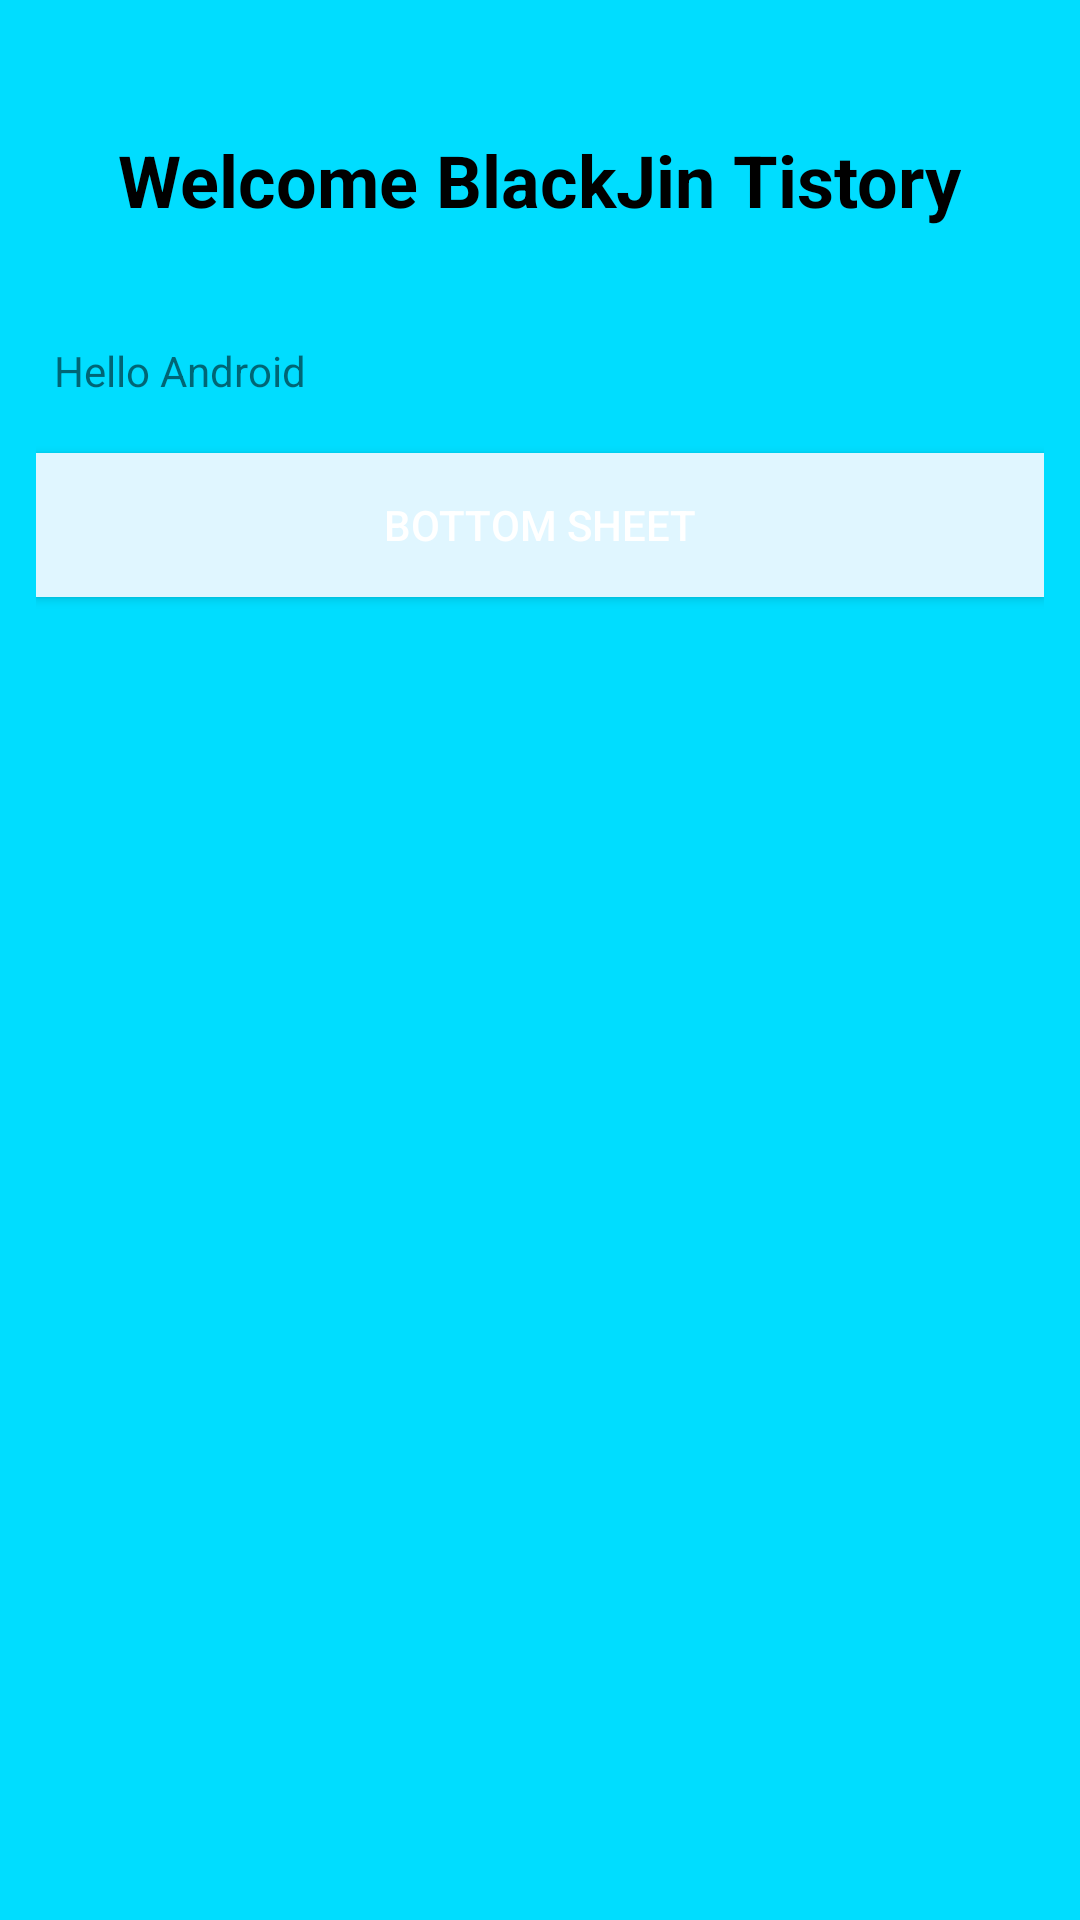

This screen was rendered from an Android layout file. Write that file and the resources it references.
<!-- AndroidManifest.xml: application theme Theme.Vac_project -->
<!-- res/layout/modal_bottom_sheet_content.xml -->
<?xml version="1.0" encoding="utf-8"?>
<LinearLayout xmlns:android="http://schemas.android.com/apk/res/android"
    xmlns:app="http://schemas.android.com/apk/res-auto"
    android:id="@+id/bottomSheet"
    android:layout_width="match_parent"
    android:layout_height="wrap_content"
    android:background="@android:color/holo_blue_bright"
    android:orientation="vertical"
    android:padding="12dp">

    <LinearLayout
        android:layout_width="match_parent"
        android:layout_height="96dp"
        android:orientation="horizontal">

        <LinearLayout
            android:layout_width="0dp"
            android:layout_height="match_parent"
            android:layout_weight="5"
            android:gravity="center"
            android:orientation="vertical">

            <TextView
                android:layout_width="wrap_content"
                android:layout_height="wrap_content"
                android:text="Welcome BlackJin Tistory"
                android:textColor="#000000"
                android:textSize="24sp"
                android:textStyle="bold" />

        </LinearLayout>

    </LinearLayout>

    <TextView
        android:layout_width="wrap_content"
        android:layout_height="wrap_content"
        android:layout_margin="6dp"
        android:drawablePadding="16dp"
        android:text="Hello Android" />

    <Button
        android:layout_width="match_parent"
        android:layout_height="wrap_content"
        android:layout_marginTop="12dp"
        android:background="@color/blue200"
        android:text="Bottom Sheet"
        android:textColor="@android:color/white" />

</LinearLayout>
<!-- resources referenced by this layout -->
<resources>
  <color name="blue200">#E0F6FF</color>
  <style name="Theme.Vac_project" parent="Theme.MaterialComponents.DayNight.DarkActionBar">
          
          <item name="colorPrimary">@color/purple_500</item>
          <item name="colorPrimaryVariant">@color/purple_700</item>
          <item name="colorOnPrimary">@color/white</item>
          
          <item name="colorSecondary">@color/teal_200</item>
          <item name="colorSecondaryVariant">@color/teal_700</item>
          <item name="colorOnSecondary">@color/black</item>
          
          <item name="android:statusBarColor" tools:targetApi="l">?attr/colorPrimaryVariant</item>
  
          <item name="windowActionBar">false</item>
          <item name="windowNoTitle">true</item>
          
          <item name="android:windowActionBarOverlay">true</item>
      </style>
  <color name="purple_500">#FF6200EE</color>
  <color name="purple_700">#FF3700B3</color>
  <color name="white">#FFFFFFFF</color>
  <color name="teal_200">#FF03DAC5</color>
  <color name="teal_700">#FF018786</color>
  <color name="black">#FF000000</color>
</resources>
